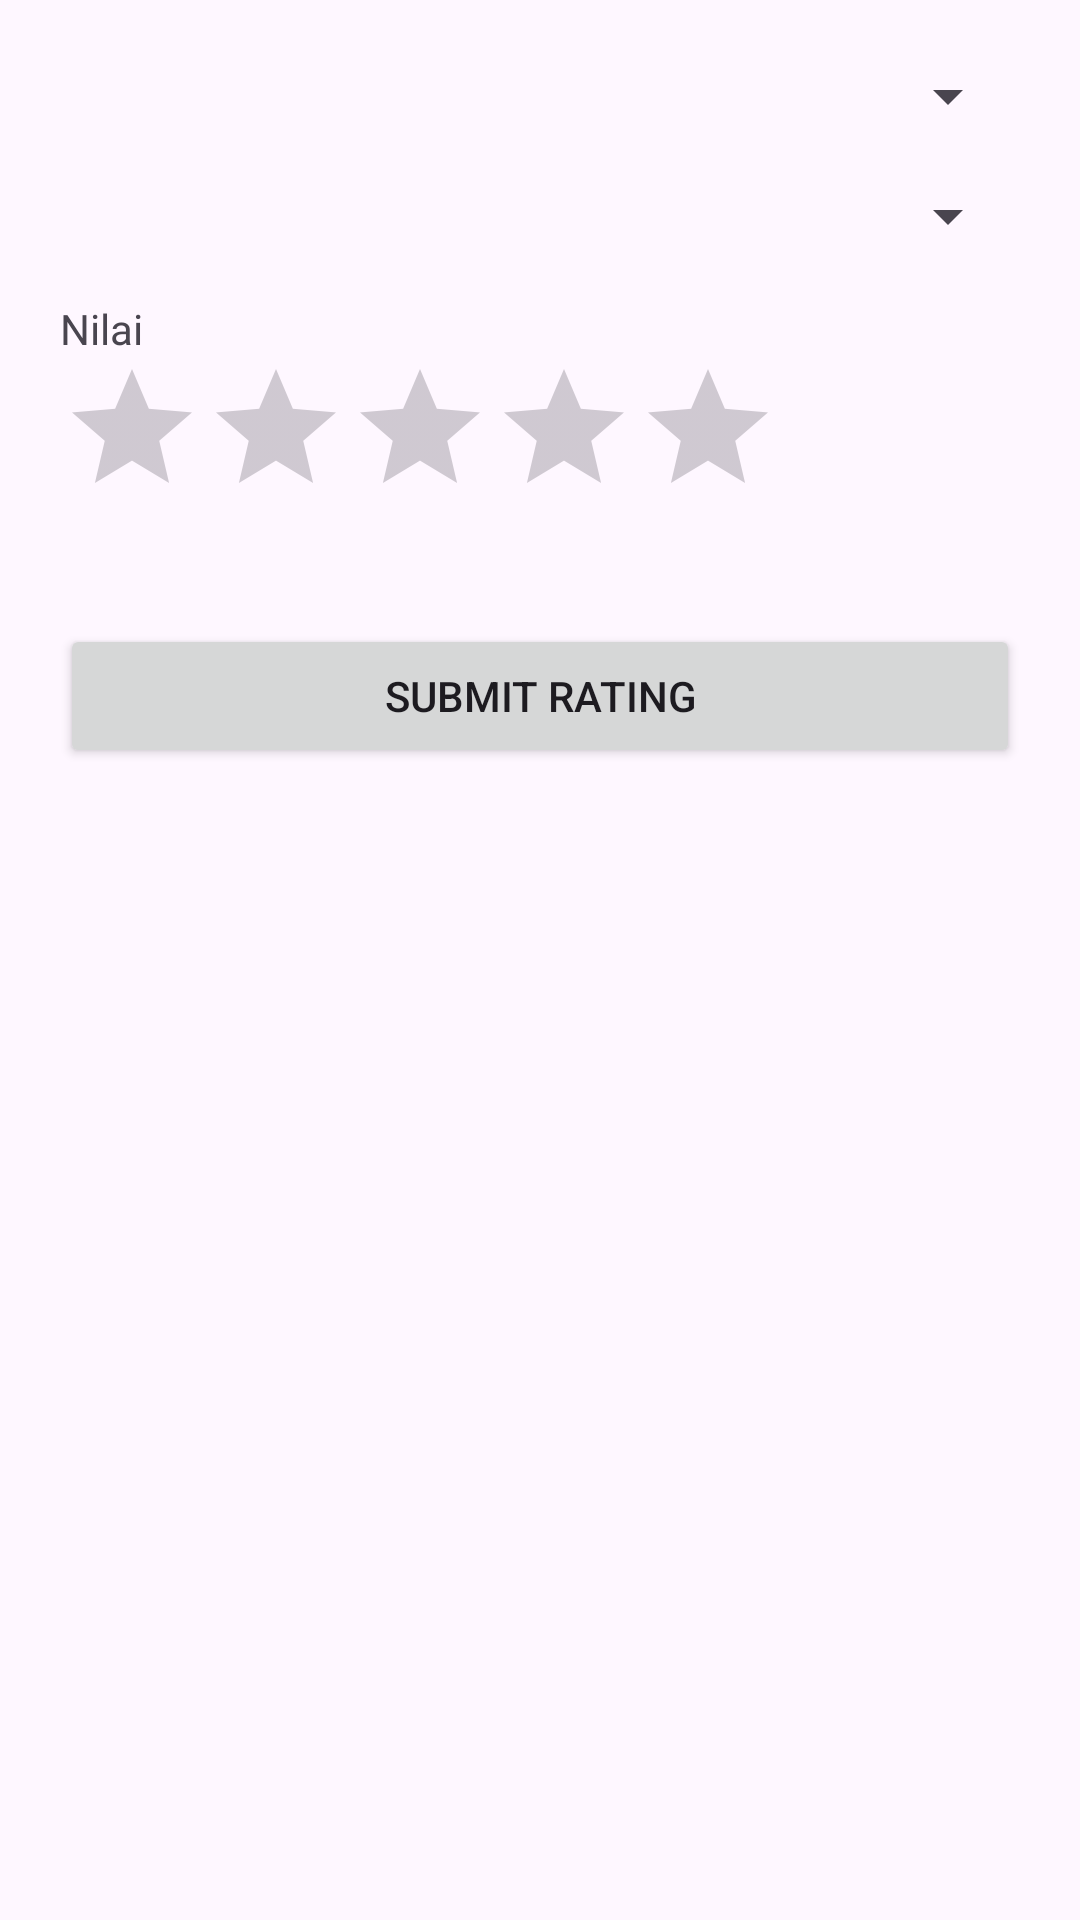

Write the Android layout XML for this screen, with the resource values it uses.
<!-- AndroidManifest.xml: application theme Theme.SistemRekomendasiPusatOleh_OlehMalang -->
<!-- res/layout/fragment_penilaian.xml -->
<?xml version="1.0" encoding="utf-8"?>
<ScrollView xmlns:android="http://schemas.android.com/apk/res/android"
    android:layout_width="match_parent"
    android:layout_height="match_parent"
    android:padding="20dp">

    <LinearLayout
        android:layout_width="match_parent"
        android:layout_height="wrap_content"
        android:orientation="vertical">

        
        <Spinner
            android:id="@+id/id_toko"
            android:layout_width="match_parent"
            android:layout_height="wrap_content"
            android:layout_marginBottom="16dp"
            android:prompt="@string/toko_promt" />
        
        <Spinner
            android:id="@+id/id_kriteria"
            android:layout_width="match_parent"
            android:layout_height="wrap_content"
            android:layout_marginBottom="16dp"
            android:prompt="@string/toko_promt" />

        <TextView
            android:layout_width="wrap_content"
            android:layout_height="wrap_content"
            android:text="Nilai" />

        <RatingBar
            android:id="@+id/nilai"
            android:layout_width="wrap_content"
            android:layout_height="wrap_content"
            android:layout_marginBottom="16dp"
            android:max="5"
            android:numStars="5"
            android:stepSize="1" />

        <Button
            android:id="@+id/submit_button"
            android:layout_width="match_parent"
            android:layout_height="wrap_content"
            android:layout_marginTop="16dp"
            android:layout_marginBottom="16dp"
            android:text="Submit Rating" />
    </LinearLayout>
</ScrollView>
<!-- resources referenced by this layout -->
<resources>
  <style name="Theme.SistemRekomendasiPusatOleh_OlehMalang" parent="Base.Theme.SistemRekomendasiPusatOleh_OlehMalang" />
  <style name="Base.Theme.SistemRekomendasiPusatOleh_OlehMalang" parent="Theme.Material3.DayNight.NoActionBar">
          
          
      </style>
</resources>
